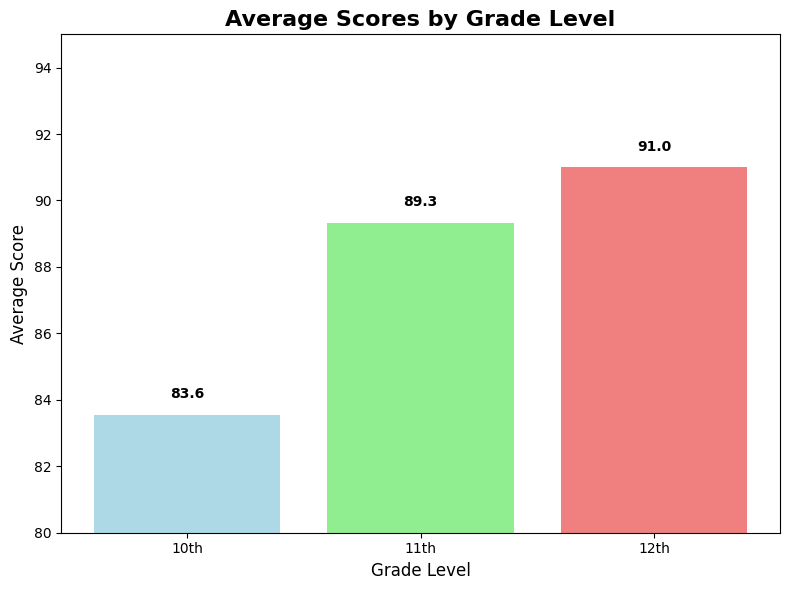
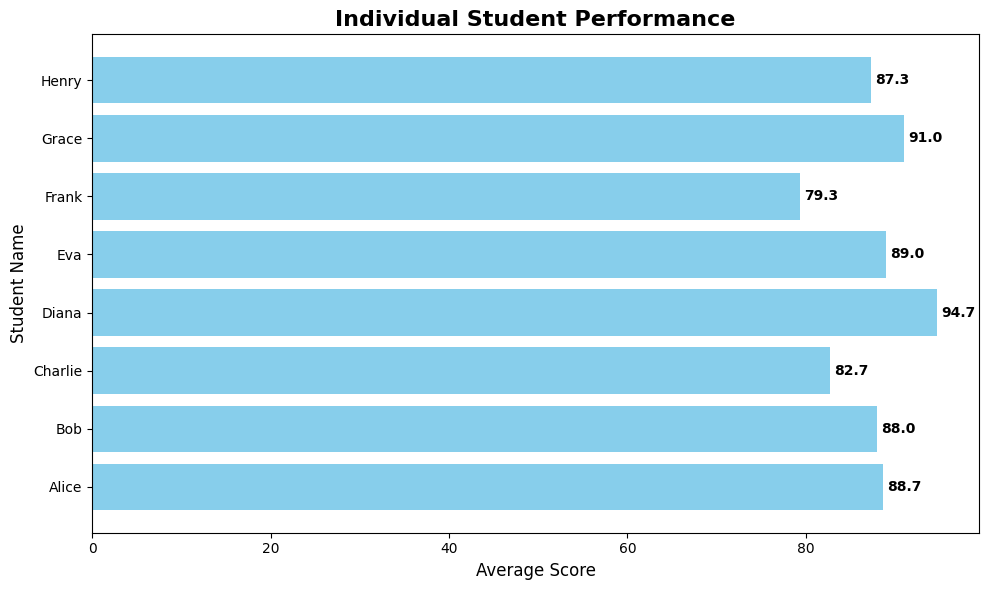
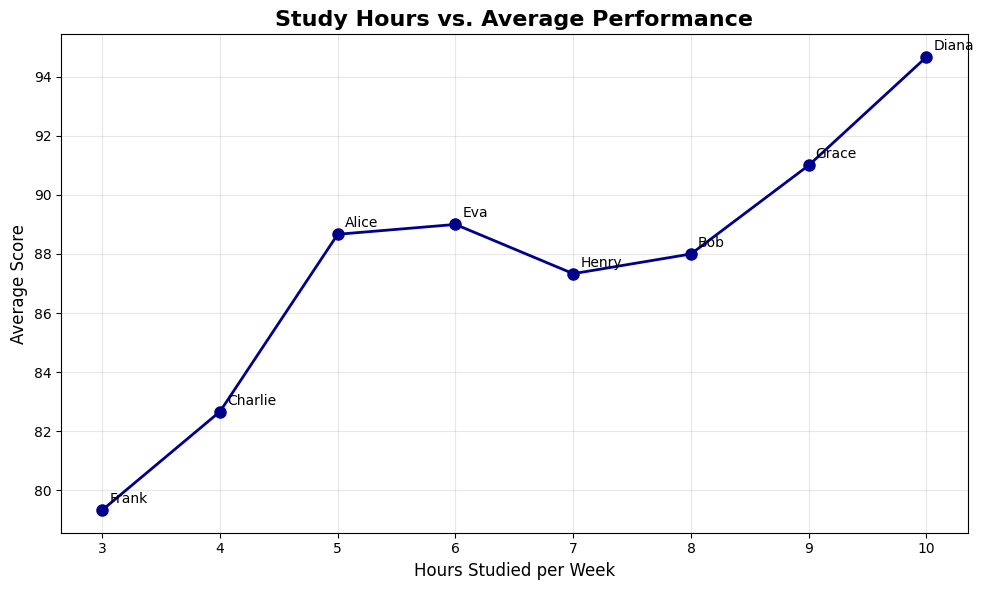
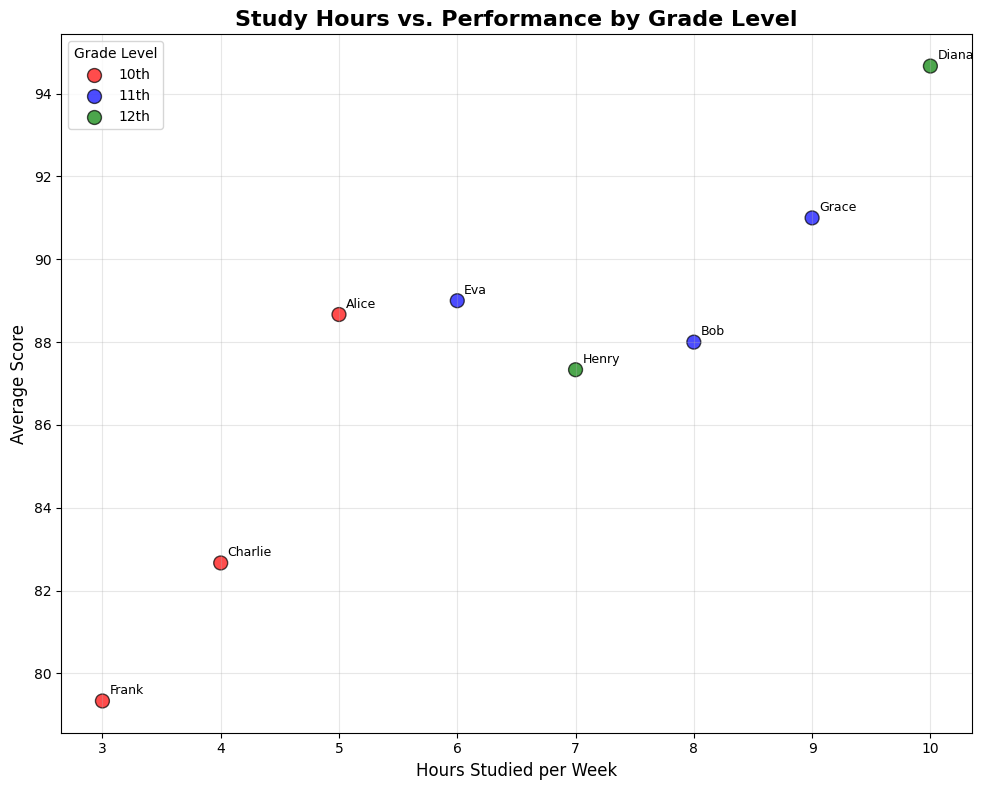
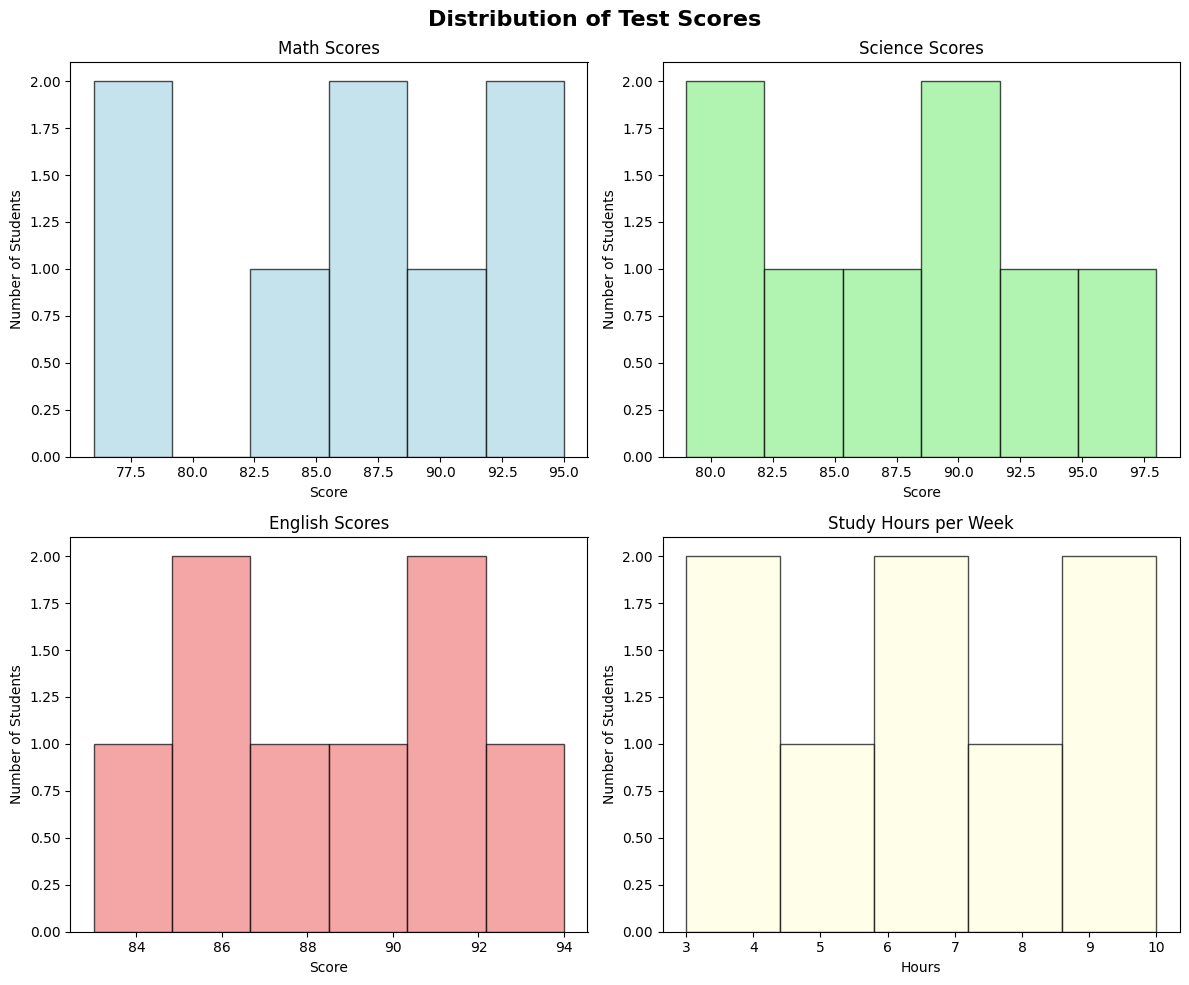
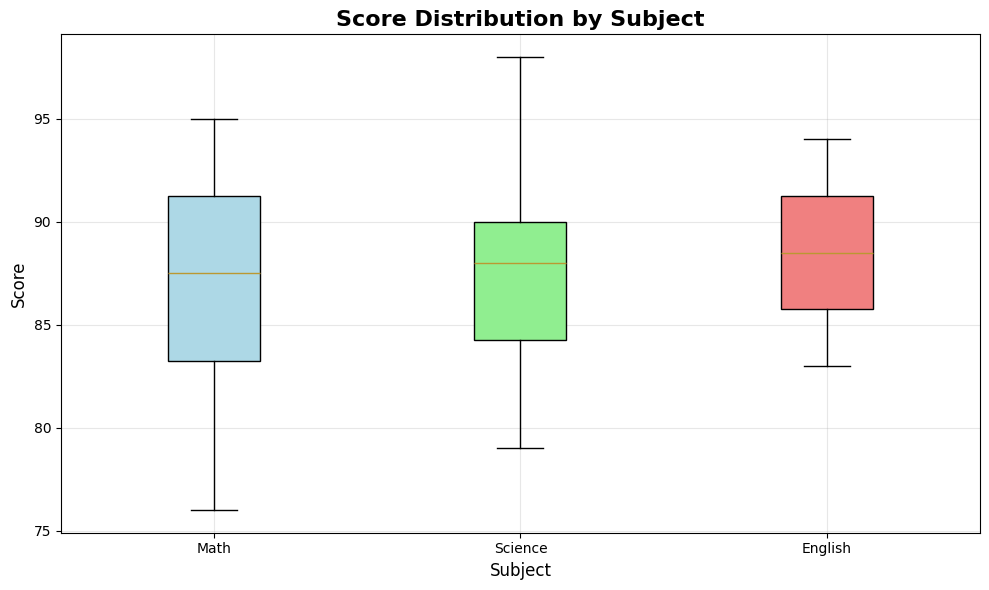
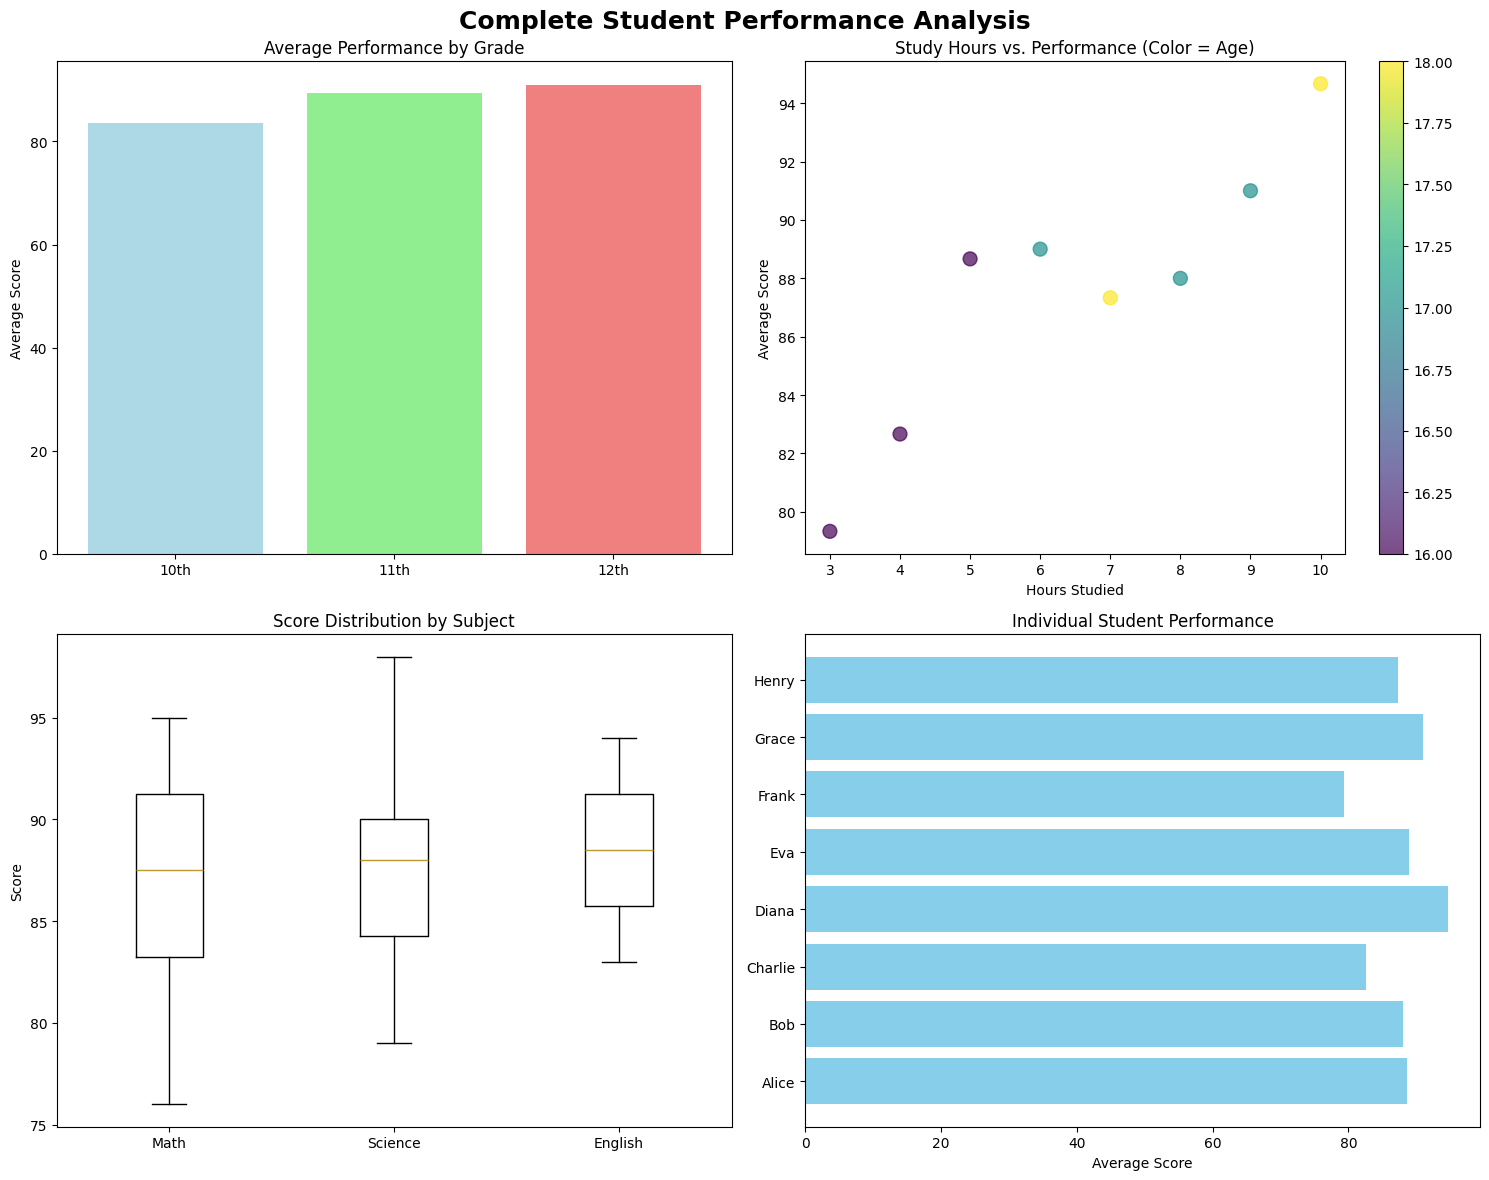

Write the Python code that produced these figures, in order.
import pandas as pd
import numpy as np
import matplotlib.pyplot as plt  # This is our main plotting tool
import seaborn as sns           # This makes our plots look prettier

# Set up nice-looking plots
plt.style.use('default')  # Clean, simple style
sns.set_palette("husl")   # Pretty colors

# Our student dataset with all the information we've been using
student_data = {
    'Name': ['Alice', 'Bob', 'Charlie', 'Diana', 'Eva', 'Frank', 'Grace', 'Henry'],
    'Age': [16, 17, 16, 18, 17, 16, 17, 18],
    'Grade': ['10th', '11th', '10th', '12th', '11th', '10th', '11th', '12th'],
    'Math_Score': [85, 92, 78, 95, 88, 76, 91, 87],
    'Science_Score': [89, 87, 82, 98, 85, 79, 93, 89],
    'English_Score': [92, 85, 88, 91, 94, 83, 89, 86],
    'Hours_Studied': [5, 8, 4, 10, 6, 3, 9, 7],
    'Extracurriculars': [2, 1, 3, 2, 4, 1, 2, 3]
}

df = pd.DataFrame(student_data)
df['Average_Score'] = df[['Math_Score', 'Science_Score', 'English_Score']].mean(axis=1)

print("Ready to visualize our data!")
print(df.head())

# Calculate average scores by grade
grade_averages = df.groupby('Grade')['Average_Score'].mean()

# Create our first bar chart
plt.figure(figsize=(8, 6))  # Set the size of our plot
plt.bar(grade_averages.index, grade_averages.values, 
        color=['lightblue', 'lightgreen', 'lightcoral'])

# Make it look nice with labels
plt.title('Average Scores by Grade Level', fontsize=16, fontweight='bold')
plt.xlabel('Grade Level', fontsize=12)
plt.ylabel('Average Score', fontsize=12)
plt.ylim(80, 95)  # Set the range of the y-axis for better visibility

# Add value labels on top of each bar
for i, v in enumerate(grade_averages.values):
    plt.text(i, v + 0.5, f'{v:.1f}', ha='center', fontweight='bold')

plt.tight_layout()  # Make sure everything fits nicely
plt.show()

# Let's also print the numbers
print("Grade Level Performance:")
for grade, avg in grade_averages.items():
    print(f"{grade} grade: {avg:.1f} points")

# Let's look at individual student performance
plt.figure(figsize=(10, 6))

# Create horizontal bar chart
plt.barh(df['Name'], df['Average_Score'], color='skyblue')

# Add labels and title
plt.title('Individual Student Performance', fontsize=16, fontweight='bold')
plt.xlabel('Average Score', fontsize=12)
plt.ylabel('Student Name', fontsize=12)

# Add score values at the end of each bar
for i, (name, score) in enumerate(zip(df['Name'], df['Average_Score'])):
    plt.text(score + 0.5, i, f'{score:.1f}', va='center', fontweight='bold')

plt.tight_layout()
plt.show()

# Find the top and bottom performers
top_student = df.loc[df['Average_Score'].idxmax()]
bottom_student = df.loc[df['Average_Score'].idxmin()]
print(f"Top performer: {top_student['Name']} with {top_student['Average_Score']:.1f}")
print(f"Needs support: {bottom_student['Name']} with {bottom_student['Average_Score']:.1f}")

# Let's see if more study hours lead to better performance
plt.figure(figsize=(10, 6))

# Sort by study hours to make the line make sense
df_sorted = df.sort_values('Hours_Studied')

plt.plot(df_sorted['Hours_Studied'], df_sorted['Average_Score'], 
         marker='o', linewidth=2, markersize=8, color='darkblue')

# Add labels for each point
for _, student in df_sorted.iterrows():
    plt.annotate(student['Name'], 
                (student['Hours_Studied'], student['Average_Score']),
                xytext=(5, 5), textcoords='offset points', fontsize=10)

plt.title('Study Hours vs. Average Performance', fontsize=16, fontweight='bold')
plt.xlabel('Hours Studied per Week', fontsize=12)
plt.ylabel('Average Score', fontsize=12)
plt.grid(True, alpha=0.3)  # Add a light grid to make it easier to read
plt.tight_layout()
plt.show()

# Calculate if there's a relationship
correlation = df['Hours_Studied'].corr(df['Average_Score'])
print(f"Correlation between study hours and performance: {correlation:.2f}")
if correlation > 0.7:
    print("Strong positive relationship - more study time = better grades!")
elif correlation > 0.3:
    print("Moderate positive relationship - study time helps somewhat")
else:
    print("Weak relationship - other factors might be more important")

# Create a scatter plot showing study hours vs performance
plt.figure(figsize=(10, 8))

# Different colors for different grades
grade_colors = {'10th': 'red', '11th': 'blue', '12th': 'green'}
colors = [grade_colors[grade] for grade in df['Grade']]

plt.scatter(df['Hours_Studied'], df['Average_Score'], 
           c=colors, s=100, alpha=0.7, edgecolors='black')

# Add student names as labels
for _, student in df.iterrows():
    plt.annotate(student['Name'], 
                (student['Hours_Studied'], student['Average_Score']),
                xytext=(5, 5), textcoords='offset points', fontsize=9)

plt.title('Study Hours vs. Performance by Grade Level', fontsize=16, fontweight='bold')
plt.xlabel('Hours Studied per Week', fontsize=12)
plt.ylabel('Average Score', fontsize=12)

# Create a legend for the colors
for grade, color in grade_colors.items():
    plt.scatter([], [], c=color, label=grade, s=100, alpha=0.7, edgecolors='black')
plt.legend(title='Grade Level')

plt.grid(True, alpha=0.3)
plt.tight_layout()
plt.show()

print("What does this tell us?")
print("- Red dots = 10th graders")  
print("- Blue dots = 11th graders")
print("- Green dots = 12th graders")
print("Look for patterns: Do different grades cluster together?")

# Let's look at the distribution of test scores
fig, axes = plt.subplots(2, 2, figsize=(12, 10))
fig.suptitle('Distribution of Test Scores', fontsize=16, fontweight='bold')

# Math scores
axes[0, 0].hist(df['Math_Score'], bins=6, color='lightblue', edgecolor='black', alpha=0.7)
axes[0, 0].set_title('Math Scores')
axes[0, 0].set_xlabel('Score')
axes[0, 0].set_ylabel('Number of Students')

# Science scores
axes[0, 1].hist(df['Science_Score'], bins=6, color='lightgreen', edgecolor='black', alpha=0.7)
axes[0, 1].set_title('Science Scores')
axes[0, 1].set_xlabel('Score')
axes[0, 1].set_ylabel('Number of Students')

# English scores
axes[1, 0].hist(df['English_Score'], bins=6, color='lightcoral', edgecolor='black', alpha=0.7)
axes[1, 0].set_title('English Scores')
axes[1, 0].set_xlabel('Score')
axes[1, 0].set_ylabel('Number of Students')

# Study hours
axes[1, 1].hist(df['Hours_Studied'], bins=5, color='lightyellow', edgecolor='black', alpha=0.7)
axes[1, 1].set_title('Study Hours per Week')
axes[1, 1].set_xlabel('Hours')
axes[1, 1].set_ylabel('Number of Students')

plt.tight_layout()
plt.show()

# Analyze what we see
print("What do these distributions tell us?")
for subject in ['Math_Score', 'Science_Score', 'English_Score']:
    mean_score = df[subject].mean()
    std_score = df[subject].std()
    print(f"{subject.replace('_', ' ')}: Average = {mean_score:.1f}, Spread = {std_score:.1f}")

# Compare subject performance across all students
plt.figure(figsize=(10, 6))

# Prepare data for box plot
subjects_data = [df['Math_Score'], df['Science_Score'], df['English_Score']]
subject_names = ['Math', 'Science', 'English']

box_plot = plt.boxplot(subjects_data, labels=subject_names, patch_artist=True)

# Make it colorful
colors = ['lightblue', 'lightgreen', 'lightcoral']
for patch, color in zip(box_plot['boxes'], colors):
    patch.set_facecolor(color)

plt.title('Score Distribution by Subject', fontsize=16, fontweight='bold')
plt.ylabel('Score', fontsize=12)
plt.xlabel('Subject', fontsize=12)
plt.grid(True, alpha=0.3)
plt.tight_layout()
plt.show()

print("Understanding Box Plots:")
print("- The box shows where the middle 50% of scores fall")
print("- The line in the middle is the median (middle value)")
print("- The 'whiskers' show the range of most scores")
print("- Dots outside are outliers (unusual values)")

# Create a comprehensive view of our data
fig, axes = plt.subplots(2, 2, figsize=(15, 12))
fig.suptitle('Complete Student Performance Analysis', fontsize=18, fontweight='bold')

# 1. Performance by Grade (Bar Chart)
grade_avg = df.groupby('Grade')['Average_Score'].mean()
axes[0, 0].bar(grade_avg.index, grade_avg.values, color=['lightblue', 'lightgreen', 'lightcoral'])
axes[0, 0].set_title('Average Performance by Grade')
axes[0, 0].set_ylabel('Average Score')

# 2. Study Hours Effect (Scatter Plot)
scatter = axes[0, 1].scatter(df['Hours_Studied'], df['Average_Score'], 
                   c=df['Age'], cmap='viridis', s=100, alpha=0.7)
axes[0, 1].set_title('Study Hours vs. Performance (Color = Age)')
axes[0, 1].set_xlabel('Hours Studied')
axes[0, 1].set_ylabel('Average Score')
plt.colorbar(scatter, ax=axes[0, 1])

# 3. Subject Comparison (Box Plot)
subject_data = [df['Math_Score'], df['Science_Score'], df['English_Score']]
box_plot = axes[1, 0].boxplot(subject_data, labels=['Math', 'Science', 'English'])
axes[1, 0].set_title('Score Distribution by Subject')
axes[1, 0].set_ylabel('Score')

# 4. Individual Performance (Horizontal Bar)
axes[1, 1].barh(df['Name'], df['Average_Score'], color='skyblue')
axes[1, 1].set_title('Individual Student Performance')
axes[1, 1].set_xlabel('Average Score')

plt.tight_layout()
plt.show()

print("This comprehensive view helps us see:")
print("1. Which grades perform best overall")
print("2. How study time relates to performance")  
print("3. Which subjects are most/least challenging")
print("4. How individual students compare")

# Exercise 1: Create Your Movie Plots
# Using your movie dataset from previous lessons:

# First, let's recreate the movie dataset:
movies_data = {
    'Title': ['The Matrix', 'Inception', 'Parasite', 'Toy Story', 'Pulp Fiction', 'The Dark Knight'],
    'Year': [1999, 2010, 2019, 1995, 1994, 2008],
    'Genre': ['Sci-Fi', 'Sci-Fi', 'Thriller', 'Animation', 'Crime', 'Action'],
    'Rating': [8.7, 8.8, 8.6, 8.3, 8.9, 9.0],
    'Duration': [136, 148, 132, 81, 154, 152]
}

movies_df = pd.DataFrame(movies_data)
print("Movie Dataset:")
print(movies_df)

# Create these plots:
# - Bar chart of movies per decade
# - Scatter plot of year vs. rating
# - Histogram of movie ratings

# Your code here...

# Exercise 2: Experiment with Colors
# Try different color schemes for your plots
# Hint: Try colors like 'red', 'blue', 'green' or use colormaps like 'viridis', 'plasma'

# Your code here...

# Exercise 3: Tell a Story
# Create a 2x2 subplot showing different views of your movie data
# Make it tell a complete story about the movies

# Your code here...

# Exercise 4: Add Annotations
# Label interesting points in your scatter plots
# For example, highlight the highest-rated movie or the oldest movie

# Your code here...